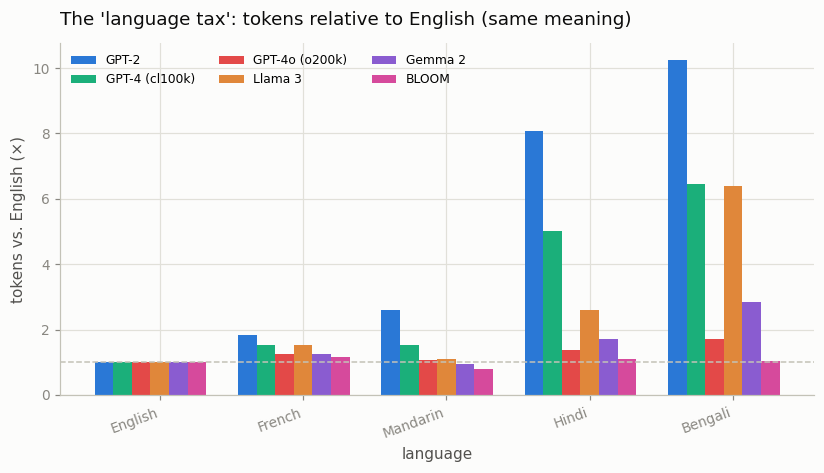

Source data for this figure (header and first rows):
tokenizer, English_x_vs_english, French_x_vs_english, Mandarin_x_vs_english, Hindi_x_vs_english, Bengali_x_vs_english
GPT-2, 1.00, 1.85, 2.61, 8.06, 10.24
GPT-4 (cl100k), 1.00, 1.52, 1.52, 5.03, 6.45
GPT-4o (o200k), 1.00, 1.24, 1.06, 1.36, 1.70
Llama 3, 1.00, 1.52, 1.09, 2.61, 6.39
Gemma 2, 1.00, 1.25, 0.94, 1.72, 2.84
BLOOM, 1.00, 1.15, 0.79, 1.09, 1.03
